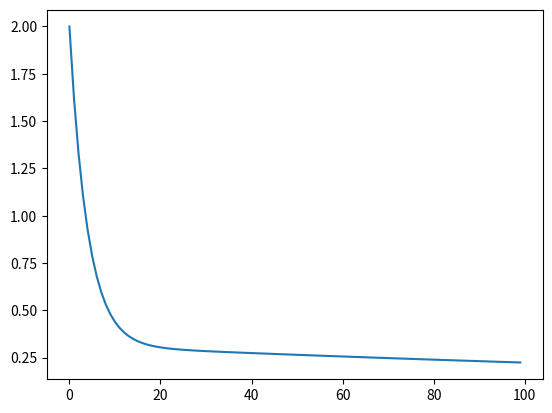

This figure's Python source:
import numpy as np
import matplotlib.pyplot as plt
x_array = [1.0, 2.0, 3.0, 4.0, 5.0]
# y = 2x + 3
y_array = [5.0, 7.0, 9.0, 11.0, 13.0]
loss_array = []
num = len(x_array)

learning_rate = 0.01
iter = 100

w = 2.0
b = 1.0

for i in range(iter):
    w_grad = 0.0
    b_grad = 0.0
    loss = 0.0

    for j in range(num):
        x = x_array[j]
        y = y_array[j]

        w_grad += x*(w*x+b-y)/num
        b_grad +=   (w*x+b-y)/num
        loss += pow( (w*x+b-y),2)

    loss = loss/(2*num)
    loss_array.append(loss)

    b = b - b_grad * learning_rate
    w = w - w_grad * learning_rate
plt.plot(loss_array)
plt.show()
print(b,w)